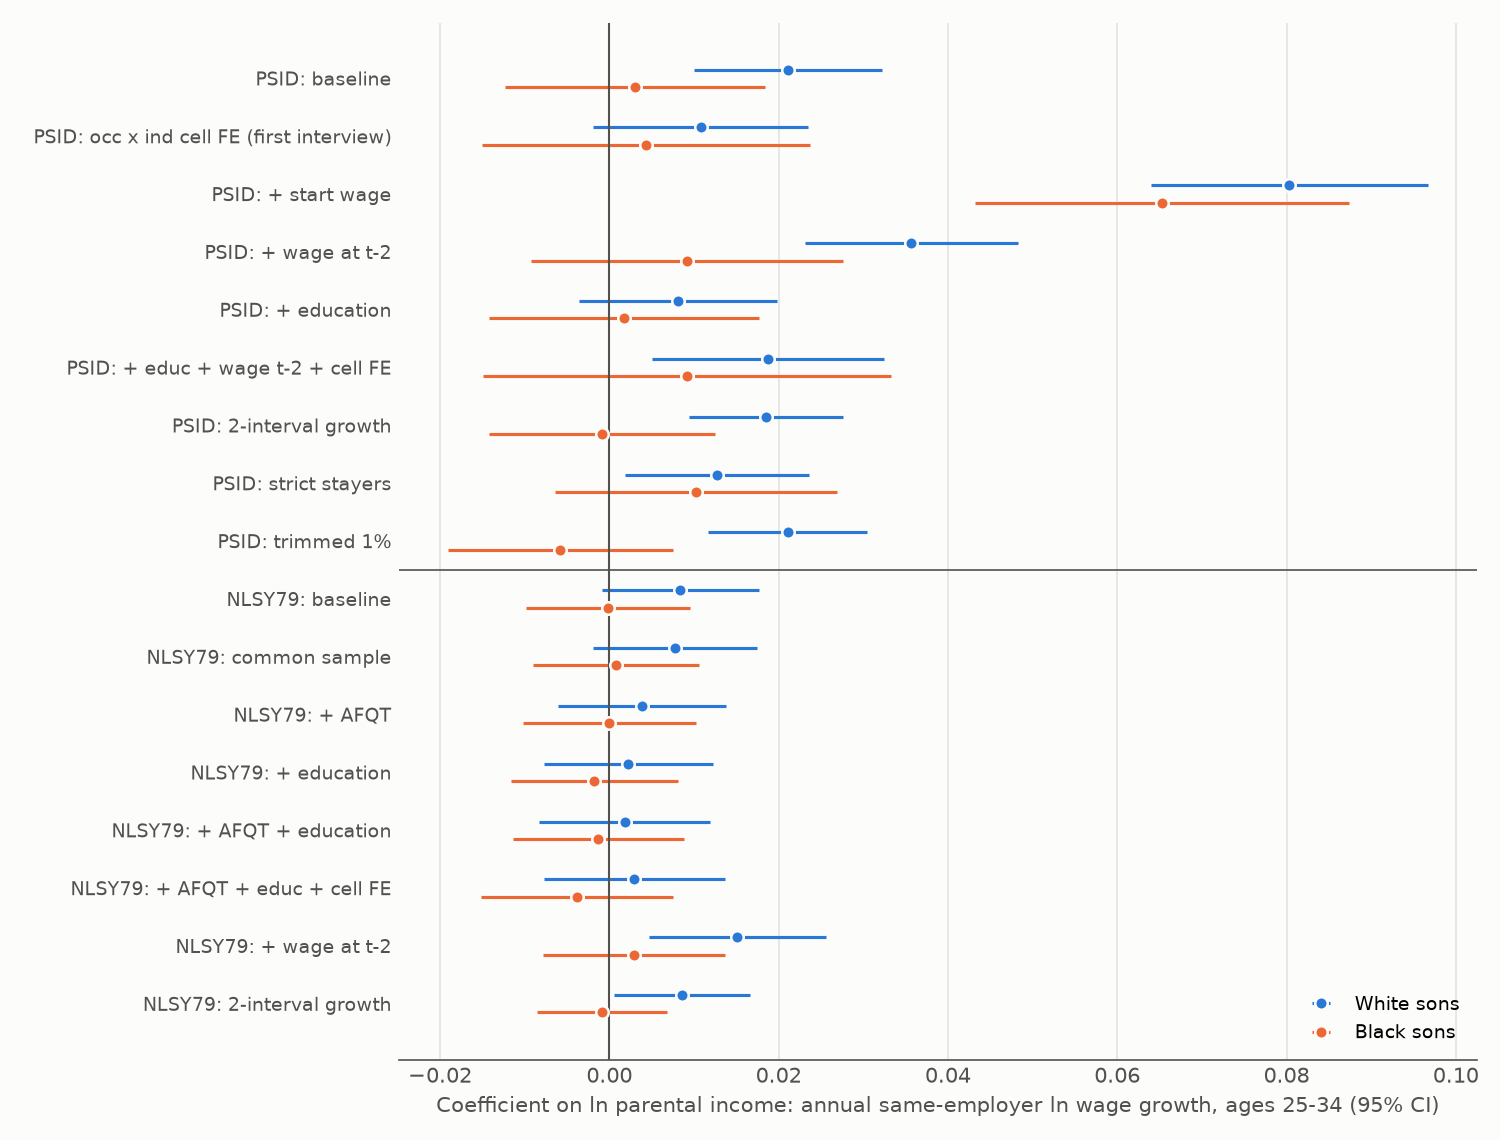

The table this chart was drawn from, first rows:
table, sample, outcome, term, coef, se, p
A1 NLSY79 ability, Pooled Black + White (weighted), g a1, lyp, 25-34, 0.007485, 0.003832, 0.05076
A1 NLSY79 ability, Pooled Black + White (weighted), g a2, lyp, 25-34, 0.008029, 0.004028, 0.04621
A1 NLSY79 ability, Pooled Black + White (weighted), g a3, lyp, 25-34, 0.004148, 0.004335, 0.3387
A1 NLSY79 ability, Pooled Black + White (weighted), g a4, lyp, 25-34, 0.002723, 0.004165, 0.5133
A1 NLSY79 ability, Pooled Black + White (weighted), g a5, lyp, 25-34, 0.002651, 0.004335, 0.5408
A1 NLSY79 ability, Pooled Black + White (weighted), g a6, lyp, 25-34, 0.002621, 0.004487, 0.5592
A1 NLSY79 ability, Pooled Black + White (weighted), g a7, lyp, 25-34, 0.00422, 0.004517, 0.3502
A1 NLSY79 ability, Pooled Black + White (weighted), g a1, afqt, 25-34, , , 
A1 NLSY79 ability, Pooled Black + White (weighted), g a2, afqt, 25-34, , , 
A1 NLSY79 ability, Pooled Black + White (weighted), g a3, afqt, 25-34, 0.006662, 0.002338, 0.004374
A1 NLSY79 ability, Pooled Black + White (weighted), g a4, afqt, 25-34, , , 
A1 NLSY79 ability, Pooled Black + White (weighted), g a5, afqt, 25-34, 0.0002391, 0.002666, 0.9285
A1 NLSY79 ability, Pooled Black + White (weighted), g a6, afqt, 25-34, -0.001116, 0.002874, 0.6977
A1 NLSY79 ability, Pooled Black + White (weighted), g a7, afqt, 25-34, -0.001195, 0.002998, 0.6902
A1 NLSY79 ability, Pooled Black + White (weighted), g a1, educ, 25-34, , , 
A1 NLSY79 ability, Pooled Black + White (weighted), g a2, educ, 25-34, , , 
A1 NLSY79 ability, Pooled Black + White (weighted), g a3, educ, 25-34, , , 
A1 NLSY79 ability, Pooled Black + White (weighted), g a4, educ, 25-34, 0.004381, 0.001023, 1.844808336675211e-05
A1 NLSY79 ability, Pooled Black + White (weighted), g a5, educ, 25-34, 0.004325, 0.001185, 0.0002618
A1 NLSY79 ability, Pooled Black + White (weighted), g a6, educ, 25-34, 0.002279, 0.001324, 0.08526
A1 NLSY79 ability, Pooled Black + White (weighted), g a7, educ, 25-34, 0.004213, 0.001583, 0.007782
A1 NLSY79 ability, Pooled Black + White (weighted), g a1, lyp, 35-55, 0.003534, 0.001979, 0.07408
A1 NLSY79 ability, Pooled Black + White (weighted), g a2, lyp, 35-55, 0.001803, 0.002131, 0.3974
A1 NLSY79 ability, Pooled Black + White (weighted), g a3, lyp, 35-55, -0.001952, 0.002292, 0.3944
A1 NLSY79 ability, Pooled Black + White (weighted), g a4, lyp, 35-55, -0.0009992, 0.002208, 0.6509
A1 NLSY79 ability, Pooled Black + White (weighted), g a5, lyp, 35-55, -0.002365, 0.002294, 0.3024
A1 NLSY79 ability, Pooled Black + White (weighted), g a6, lyp, 35-55, -0.003425, 0.002363, 0.1472
A1 NLSY79 ability, Pooled Black + White (weighted), g a7, lyp, 35-55, -0.003275, 0.002444, 0.1802
A1 NLSY79 ability, Pooled Black + White (weighted), g a1, afqt, 35-55, , , 
A1 NLSY79 ability, Pooled Black + White (weighted), g a2, afqt, 35-55, , , 
A1 NLSY79 ability, Pooled Black + White (weighted), g a3, afqt, 35-55, 0.006542, 0.001355, 1.3751550894124204e-06
A1 NLSY79 ability, Pooled Black + White (weighted), g a4, afqt, 35-55, , , 
A1 NLSY79 ability, Pooled Black + White (weighted), g a5, afqt, 35-55, 0.004605, 0.001621, 0.004501
A1 NLSY79 ability, Pooled Black + White (weighted), g a6, afqt, 35-55, 0.004364, 0.00173, 0.01165
A1 NLSY79 ability, Pooled Black + White (weighted), g a7, afqt, 35-55, 0.004884, 0.001797, 0.006562
A1 NLSY79 ability, Pooled Black + White (weighted), g a1, educ, 35-55, , , 
A1 NLSY79 ability, Pooled Black + White (weighted), g a2, educ, 35-55, , , 
A1 NLSY79 ability, Pooled Black + White (weighted), g a3, educ, 35-55, , , 
A1 NLSY79 ability, Pooled Black + White (weighted), g a4, educ, 35-55, 0.002344, 0.0005445, 1.6750605087947958e-05
A1 NLSY79 ability, Pooled Black + White (weighted), g a5, educ, 35-55, 0.001276, 0.0006507, 0.0499
A1 NLSY79 ability, Pooled Black + White (weighted), g a6, educ, 35-55, 0.001261, 0.0007355, 0.08656
A1 NLSY79 ability, Pooled Black + White (weighted), g a7, educ, 35-55, 0.00087, 0.0008345, 0.2972
A1 NLSY79 ability, Black, g a1, lyp, 25-34, -0.0001843, 0.004925, 0.9702
A1 NLSY79 ability, Black, g a2, lyp, 25-34, 0.0007872, 0.005, 0.8749
A1 NLSY79 ability, Black, g a3, lyp, 25-34, -2.5841499681322766e-05, 0.00521, 0.996
A1 NLSY79 ability, Black, g a4, lyp, 25-34, -0.00176, 0.005004, 0.725
A1 NLSY79 ability, Black, g a5, lyp, 25-34, -0.001327, 0.005153, 0.7968
A1 NLSY79 ability, Black, g a6, lyp, 25-34, -0.004112, 0.005666, 0.468
A1 NLSY79 ability, Black, g a7, lyp, 25-34, -0.00385, 0.005792, 0.5063
A1 NLSY79 ability, Black, g a1, afqt, 25-34, , , 
A1 NLSY79 ability, Black, g a2, afqt, 25-34, , , 
A1 NLSY79 ability, Black, g a3, afqt, 25-34, 0.00259, 0.004855, 0.5937
A1 NLSY79 ability, Black, g a4, afqt, 25-34, , , 
A1 NLSY79 ability, Black, g a5, afqt, 25-34, -0.003179, 0.005409, 0.5567
A1 NLSY79 ability, Black, g a6, afqt, 25-34, -0.001885, 0.006158, 0.7595
A1 NLSY79 ability, Black, g a7, afqt, 25-34, -0.008101, 0.007162, 0.258
A1 NLSY79 ability, Black, g a1, educ, 25-34, , , 
A1 NLSY79 ability, Black, g a2, educ, 25-34, , , 
A1 NLSY79 ability, Black, g a3, educ, 25-34, , , 
A1 NLSY79 ability, Black, g a4, educ, 25-34, 0.003137, 0.00207, 0.1295
... 1,496 more rows
